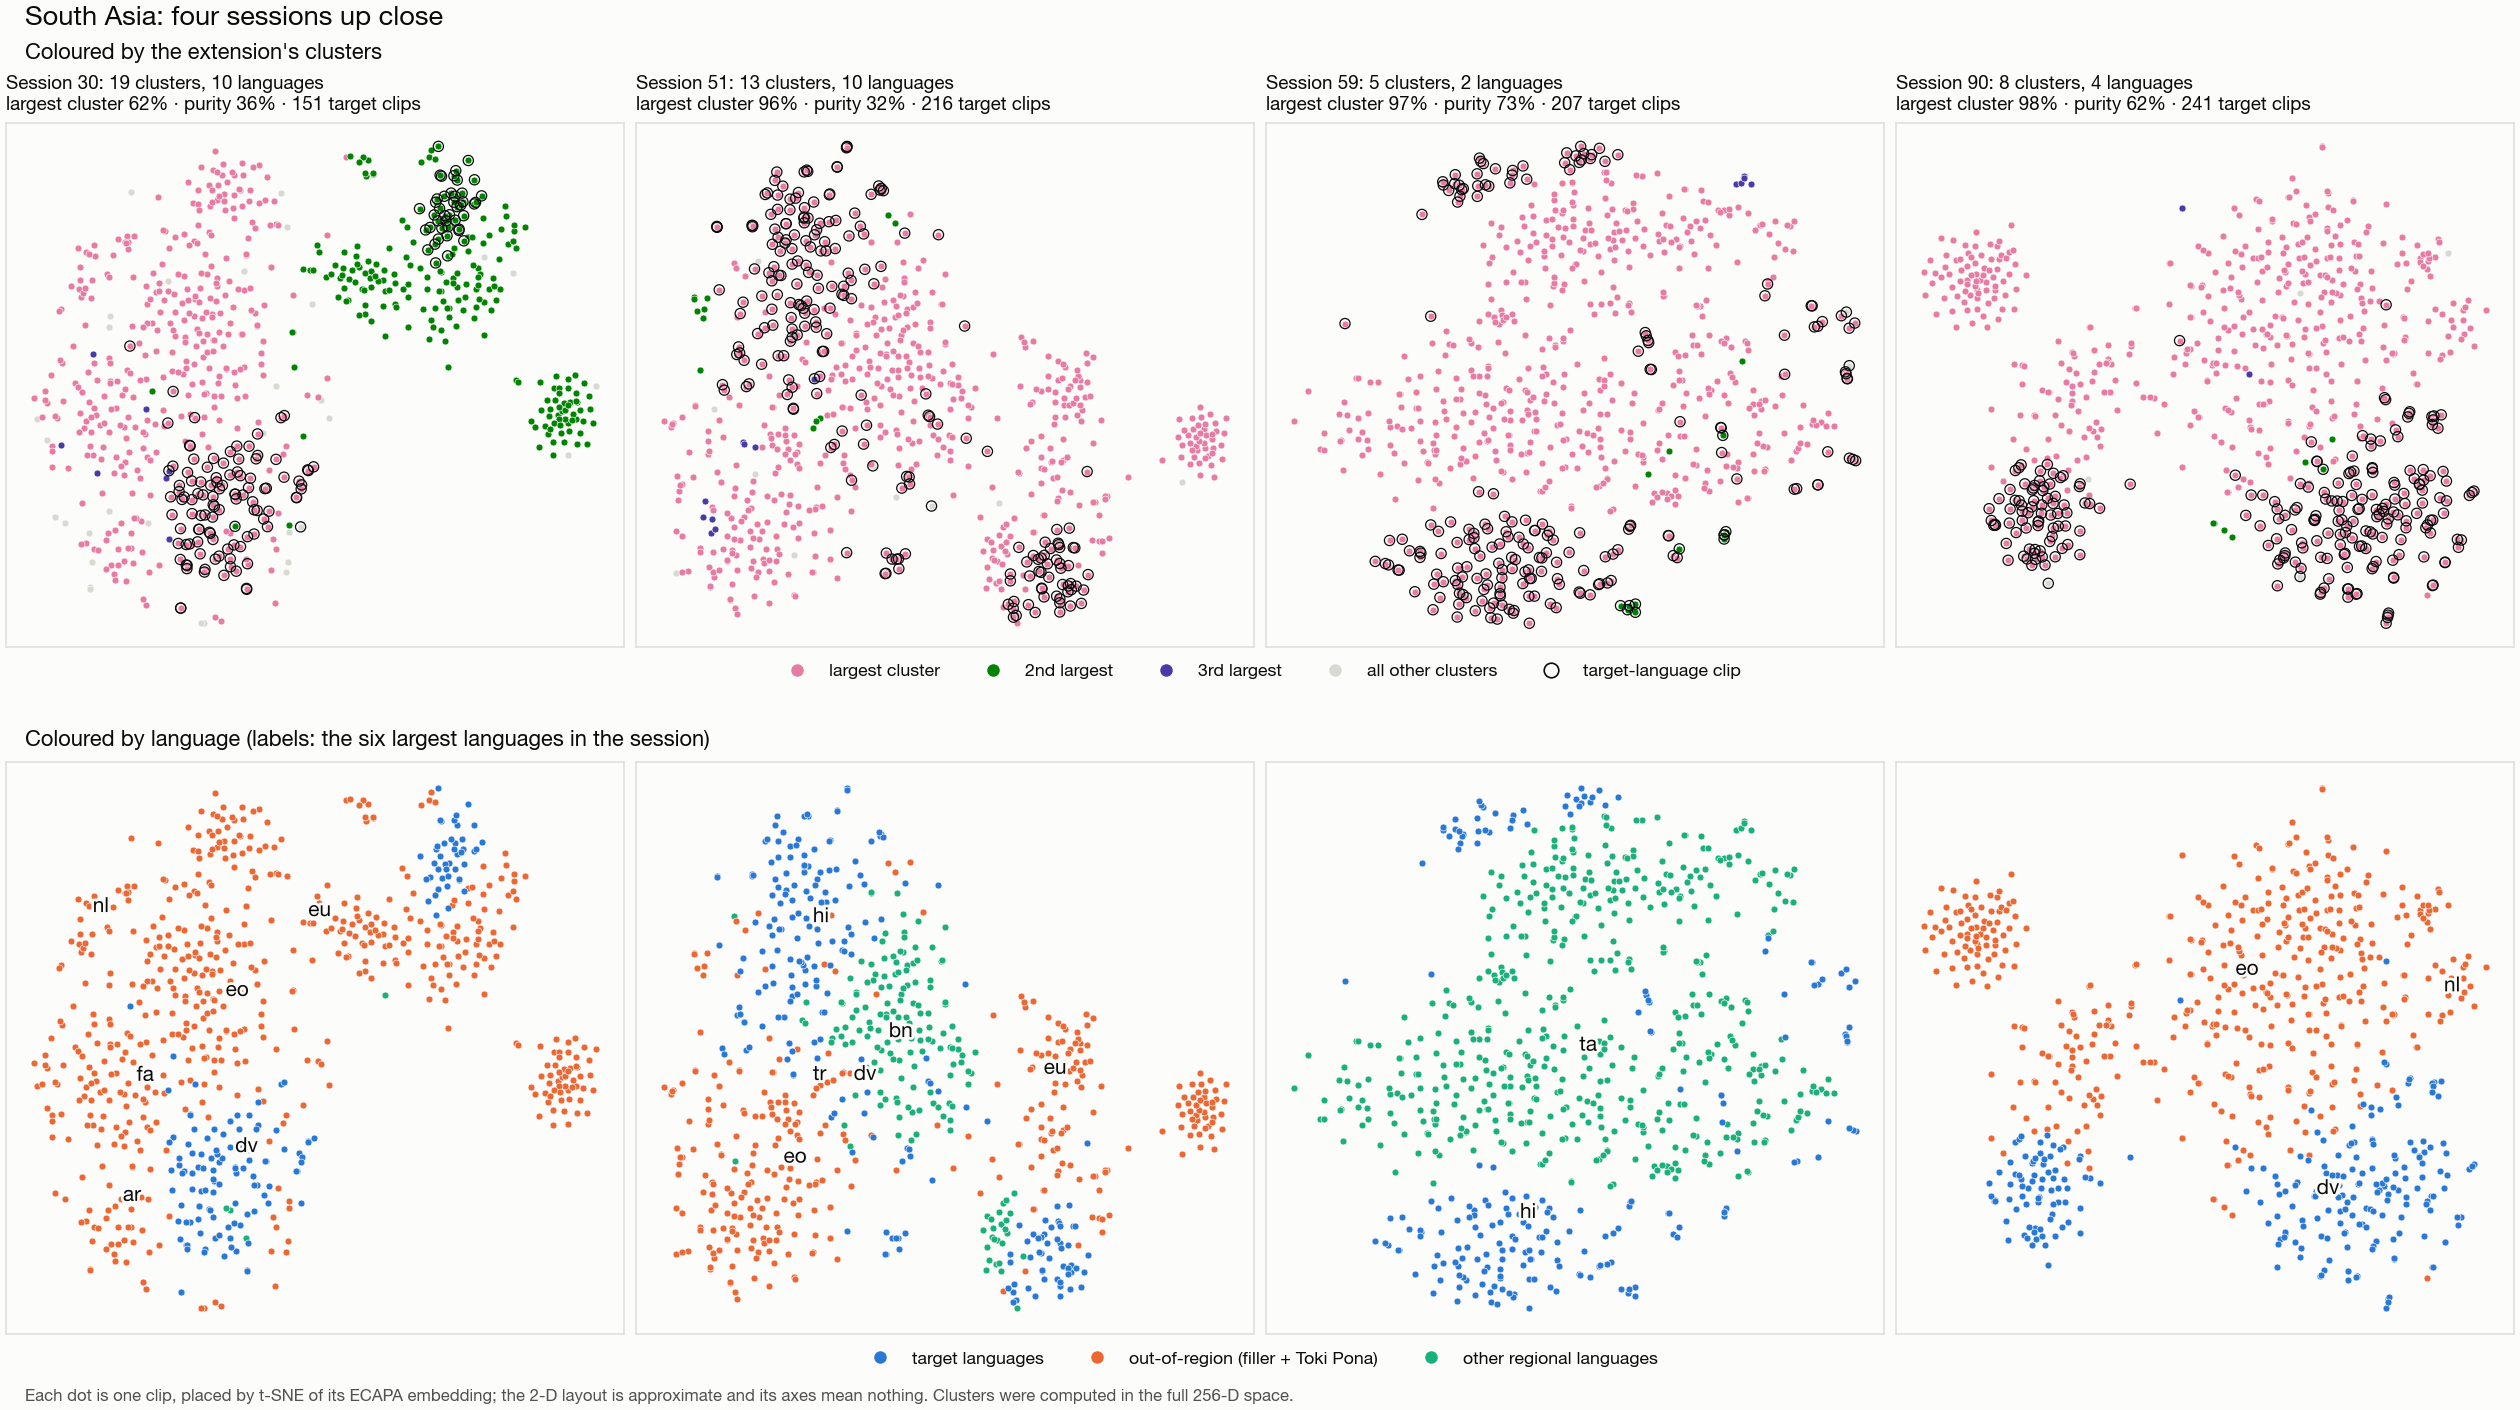

Source data for this figure (header and first rows):
session, n_clusters, n_singletons, largest_cluster, largest_cluster_pct, n_languages, purity_pct, n_target, target_pct, out_of_region_pct, regional_pct
0, 6, 3, 710, 98.61, 7, 55.28, 480, 66.67, 14.44, 18.89
1, 3, 1, 543, 75.42, 4, 56.11, 450, 62.5, 19.03, 18.47
2, 14, 5, 441, 61.25, 8, 31.67, 218, 30.28, 52.22, 17.5
3, 21, 6, 561, 77.92, 8, 36.39, 107, 14.86, 66.39, 18.75
4, 13, 7, 517, 71.81, 3, 59.17, 0, 0.0, 69.31, 30.69
5, 11, 4, 483, 67.08, 7, 31.25, 288, 40.0, 59.03, 0.97
6, 6, 3, 384, 53.33, 6, 60.69, 1, 0.14, 72.64, 27.22
7, 8, 3, 573, 79.58, 4, 53.33, 417, 57.92, 3.47, 38.61
8, 12, 4, 429, 59.58, 3, 61.53, 0, 0.0, 100.0, 0.0
9, 7, 6, 714, 99.17, 2, 91.11, 0, 0.0, 9.31, 90.69
10, 7, 5, 712, 98.89, 3, 74.86, 14, 1.94, 0.0, 98.06
11, 16, 6, 484, 67.22, 4, 62.64, 45, 6.25, 93.75, 0.0
12, 4, 0, 667, 92.64, 5, 73.61, 51, 7.08, 18.75, 74.17
13, 13, 7, 486, 67.5, 4, 71.11, 0, 0.0, 17.08, 82.92
14, 10, 3, 695, 96.53, 4, 64.58, 0, 0.0, 96.11, 3.89
15, 8, 4, 374, 51.94, 3, 68.75, 0, 0.0, 100.0, 0.0
16, 8, 2, 404, 56.11, 6, 49.86, 241, 33.47, 66.53, 0.0
17, 14, 6, 533, 74.03, 4, 85.42, 68, 9.44, 29.03, 61.53
18, 11, 7, 534, 74.17, 5, 41.67, 121, 16.81, 17.64, 65.56
19, 16, 7, 536, 74.44, 4, 54.86, 111, 15.42, 74.86, 9.72
20, 15, 10, 497, 69.03, 3, 77.36, 0, 0.0, 100.0, 0.0
21, 25, 11, 396, 55.0, 6, 48.75, 0, 0.0, 98.89, 1.11
22, 14, 9, 701, 97.36, 1, 100.0, 0, 0.0, 100.0, 0.0
23, 6, 3, 424, 58.89, 5, 37.78, 123, 17.08, 59.86, 23.06
24, 3, 2, 718, 99.72, 2, 96.81, 0, 0.0, 96.67, 3.33
25, 12, 5, 483, 67.08, 5, 73.19, 60, 8.33, 40.83, 50.83
26, 6, 1, 571, 79.31, 3, 91.39, 0, 0.0, 25.28, 74.72
27, 4, 3, 717, 99.58, 2, 88.61, 0, 0.0, 0.0, 100.0
28, 8, 4, 628, 87.22, 5, 67.78, 204, 28.33, 16.11, 55.56
29, 17, 6, 526, 73.06, 3, 63.33, 423, 58.75, 39.72, 1.53
30, 19, 9, 446, 61.94, 10, 35.83, 151, 20.97, 78.47, 0.56
31, 12, 6, 700, 97.22, 4, 50.83, 148, 20.56, 28.89, 50.56
32, 7, 3, 706, 98.06, 2, 56.53, 0, 0.0, 44.03, 55.97
33, 3, 2, 718, 99.72, 1, 100.0, 0, 0.0, 0.0, 100.0
34, 5, 1, 709, 98.47, 2, 56.39, 0, 0.0, 56.39, 43.61
35, 5, 2, 713, 99.03, 5, 40.97, 6, 0.83, 28.89, 70.28
36, 6, 1, 625, 86.81, 6, 28.89, 445, 61.81, 19.72, 18.47
37, 14, 9, 396, 55.0, 9, 37.92, 55, 7.64, 75.14, 17.22
38, 23, 10, 446, 61.94, 7, 42.36, 18, 2.5, 73.89, 23.61
39, 8, 2, 507, 70.42, 5, 32.92, 20, 2.78, 53.19, 44.03
40, 5, 3, 708, 98.33, 6, 36.25, 0, 0.0, 24.31, 75.69
41, 8, 4, 497, 69.03, 4, 80.56, 32, 4.44, 93.61, 1.94
42, 8, 1, 463, 64.31, 5, 37.92, 366, 50.83, 49.17, 0.0
43, 16, 8, 474, 65.83, 5, 54.44, 52, 7.22, 92.78, 0.0
44, 18, 7, 518, 71.94, 3, 83.19, 0, 0.0, 35.56, 64.44
45, 3, 1, 717, 99.58, 2, 75.97, 0, 0.0, 0.0, 100.0
46, 6, 3, 476, 66.11, 7, 51.53, 129, 17.92, 64.58, 17.5
47, 7, 4, 669, 92.92, 4, 68.75, 101, 14.03, 71.25, 14.72
48, 1, 0, 720, 100.0, 1, 100.0, 0, 0.0, 100.0, 0.0
49, 5, 2, 714, 99.17, 4, 47.22, 171, 23.75, 48.75, 27.5
50, 12, 5, 500, 69.44, 4, 51.39, 0, 0.0, 69.72, 30.28
51, 13, 10, 688, 95.56, 10, 32.36, 216, 30.0, 46.81, 23.19
52, 7, 3, 527, 73.19, 2, 91.11, 0, 0.0, 35.42, 64.58
53, 10, 7, 705, 97.92, 6, 37.78, 260, 36.11, 31.94, 31.94
54, 7, 1, 377, 52.36, 7, 59.03, 548, 76.11, 17.78, 6.11
55, 6, 1, 484, 67.22, 7, 63.75, 470, 65.28, 10.0, 24.72
56, 12, 3, 547, 75.97, 8, 43.47, 68, 9.44, 47.78, 42.78
57, 8, 3, 495, 68.75, 9, 44.17, 564, 78.33, 7.78, 13.89
58, 6, 3, 363, 50.42, 2, 99.17, 0, 0.0, 50.0, 50.0
59, 5, 2, 699, 97.08, 2, 72.64, 207, 28.75, 0.0, 71.25
... 35 more rows
